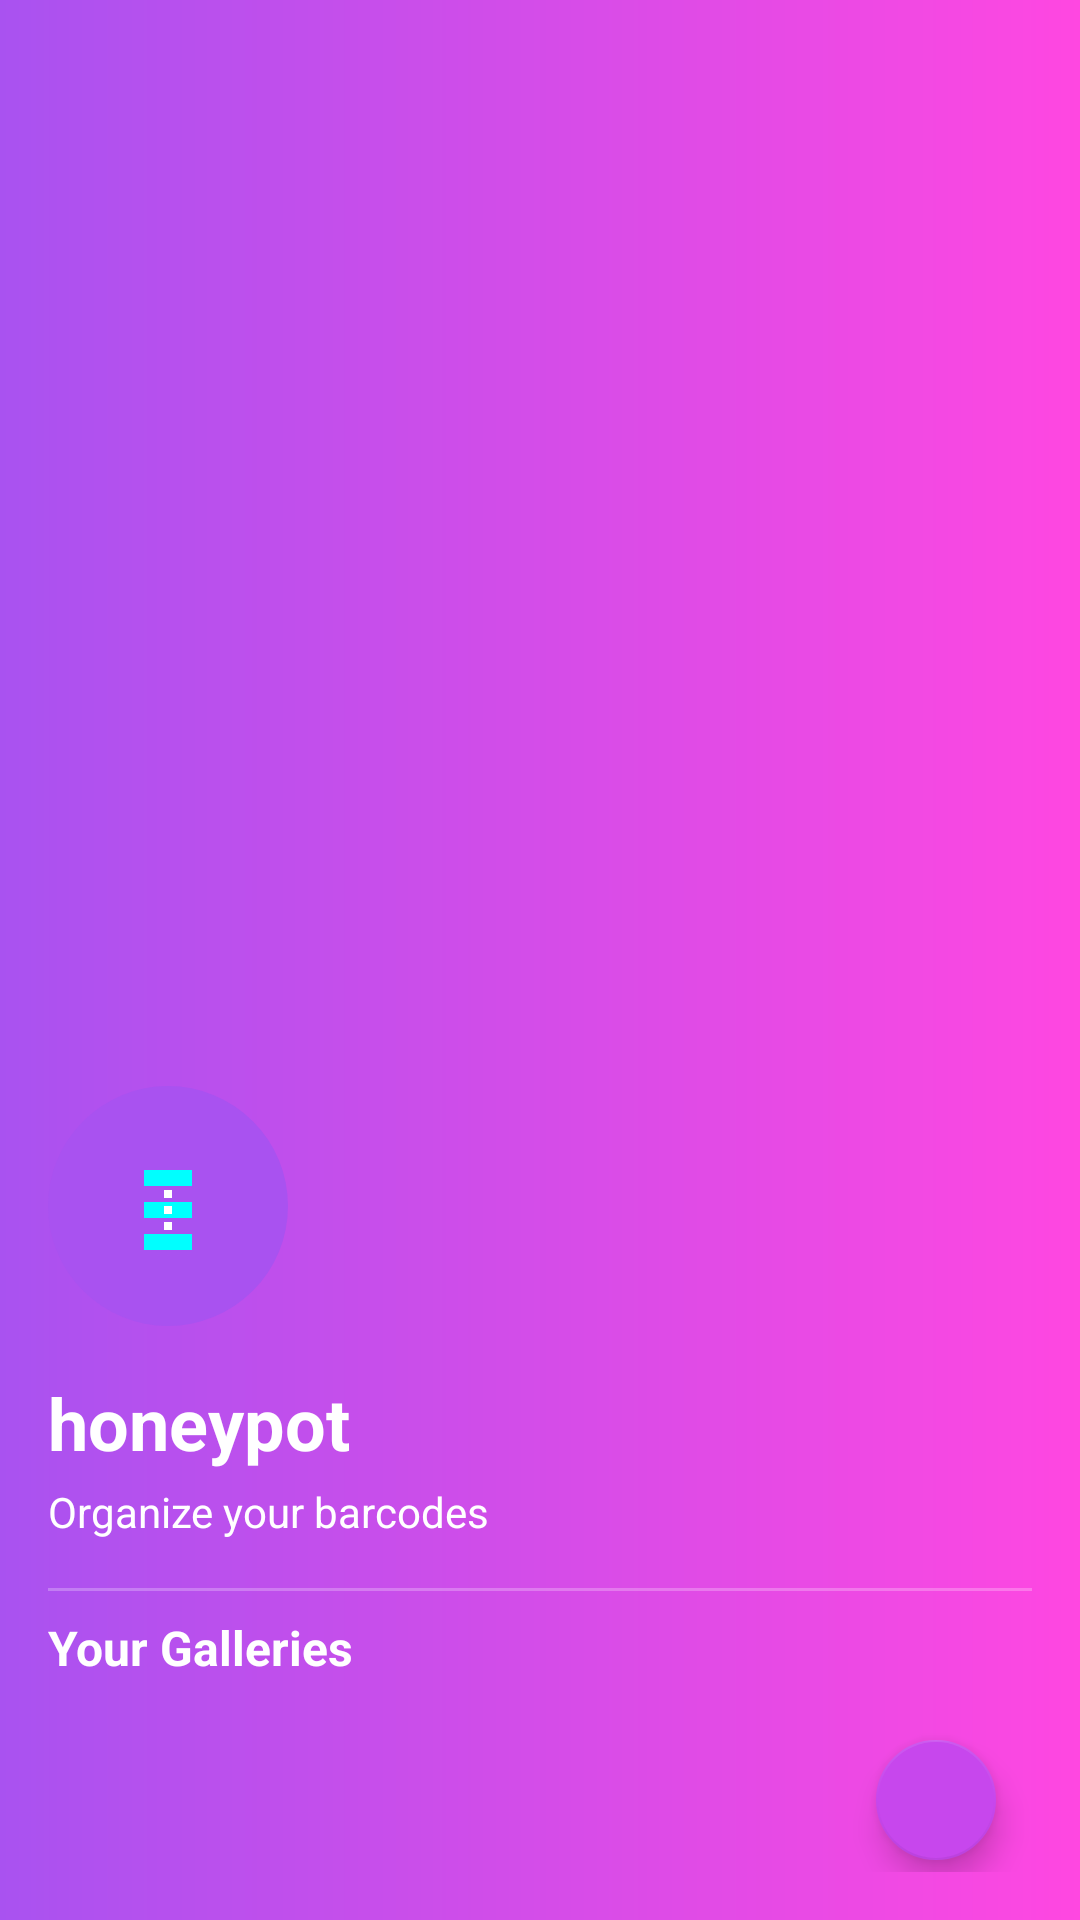

Here is an Android app screen rendered from its layout file. Give the layout XML and the strings, colors and styles it references.
<!-- AndroidManifest.xml: application theme Theme.Honeypot -->
<!-- res/layout/nav_header_new.xml -->
<?xml version="1.0" encoding="utf-8"?>
<LinearLayout xmlns:android="http://schemas.android.com/apk/res/android"
    xmlns:app="http://schemas.android.com/apk/res-auto"
    android:layout_width="match_parent"
    android:layout_height="wrap_content"
    android:background="@drawable/gradient_app_bar"
    android:gravity="bottom"
    android:orientation="vertical"
    android:paddingLeft="16dp"
    android:paddingTop="48dp"
    android:paddingRight="16dp"
    android:paddingBottom="16dp"
    android:theme="@style/ThemeOverlay.AppCompat.Dark">

    <ImageView
        android:id="@+id/imageViewLogo"
        android:layout_width="80dp"
        android:layout_height="80dp"
        android:layout_marginBottom="16dp"
        android:contentDescription="@string/app_name"
        android:src="@drawable/ic_hp_logo_small" />

    <TextView
        android:layout_width="match_parent"
        android:layout_height="wrap_content"
        android:text="@string/app_name"
        android:textAppearance="@style/TextAppearance.AppCompat.Headline"
        android:textColor="@android:color/white"
        android:textStyle="bold" />

    <TextView
        android:id="@+id/textViewSubtitle"
        android:layout_width="wrap_content"
        android:layout_height="wrap_content"
        android:layout_marginTop="4dp"
        android:text="Organize your barcodes"
        android:textAppearance="@style/TextAppearance.AppCompat.Body1"
        android:textColor="@android:color/white" />

    <View
        android:layout_width="match_parent"
        android:layout_height="1dp"
        android:layout_marginTop="16dp"
        android:layout_marginBottom="8dp"
        android:background="#40FFFFFF" />

    <TextView
        android:layout_width="match_parent"
        android:layout_height="wrap_content"
        android:layout_marginBottom="8dp"
        android:text="Your Galleries"
        android:textColor="@android:color/white"
        android:textSize="16sp"
        android:textStyle="bold" />

    <com.google.android.material.floatingactionbutton.FloatingActionButton
        android:id="@+id/fab_add_gallery_header"
        android:layout_width="40dp"
        android:layout_height="40dp"
        android:layout_gravity="end"
        android:layout_marginTop="8dp"
        android:layout_marginEnd="8dp"
        android:contentDescription="Add Gallery"
        android:backgroundTint="@color/fab_vibrant_purple"
        app:backgroundTint="@color/fab_vibrant_purple"
        app:tint="@android:color/white"
        app:rippleColor="#80FFFFFF"
        app:fabSize="mini"
        app:srcCompat="@drawable/ic_add_24" />

</LinearLayout>
<!-- resources referenced by this layout -->
<resources>
  <color name="fab_vibrant_purple">#C747ED</color>
  <!-- drawable gradient_app_bar (drawable) -->
  <?xml version="1.0" encoding="utf-8"?>
  <shape xmlns:android="http://schemas.android.com/apk/res/android">
      <gradient
          android:startColor="#A952F0"
          android:endColor="#FF47E1"
          android:angle="0" />
  </shape>
  <!-- drawable ic_hp_logo_small (drawable) -->
  <vector xmlns:android="http://schemas.android.com/apk/res/android"
      android:width="30dp"
      android:height="30dp"
      android:viewportWidth="30"
      android:viewportHeight="30">
      <path
          android:fillColor="#A952F0"
          android:pathData="M15,15m-15,0a15,15 0,1 1,30 0a15,15 0,1 1,-30 0" />
      <path
          android:fillColor="#00FFFF"
          android:pathData="M12 10.5H18V12.5H12V10.5ZM12 14.5H18V16.5H12V14.5ZM12 18.5H18V20.5H12V18.5Z" />
      <path
          android:fillColor="#FFFFFF"
          android:pathData="M14.5 13H15.5V14H14.5V13ZM14.5 15H15.5V16H14.5V15ZM14.5 17H15.5V18H14.5V17Z" />
  </vector>
  <string name="app_name">honeypot</string>
  <style name="Theme.Honeypot" parent="Theme.MaterialComponents.DayNight.DarkActionBar">
          
          <item name="colorPrimary">@color/neon_hot_pink</item>
          <item name="colorPrimaryVariant">@color/neon_magenta</item>
          <item name="colorOnPrimary">@color/black</item>
          
          <item name="colorSecondary">@color/neon_purple</item>
          <item name="colorSecondaryVariant">@color/neon_violet</item>
          <item name="colorOnSecondary">@color/black</item>
          
          <item name="android:statusBarColor">?attr/colorPrimaryVariant</item>
          
      </style>
  <color name="neon_hot_pink">#FF8BD5</color>
  <color name="neon_magenta">#FF47E1</color>
  <color name="black">#FF000000</color>
  <color name="neon_purple">#A952F0</color>
  <color name="neon_violet">#B347FF</color>
</resources>
